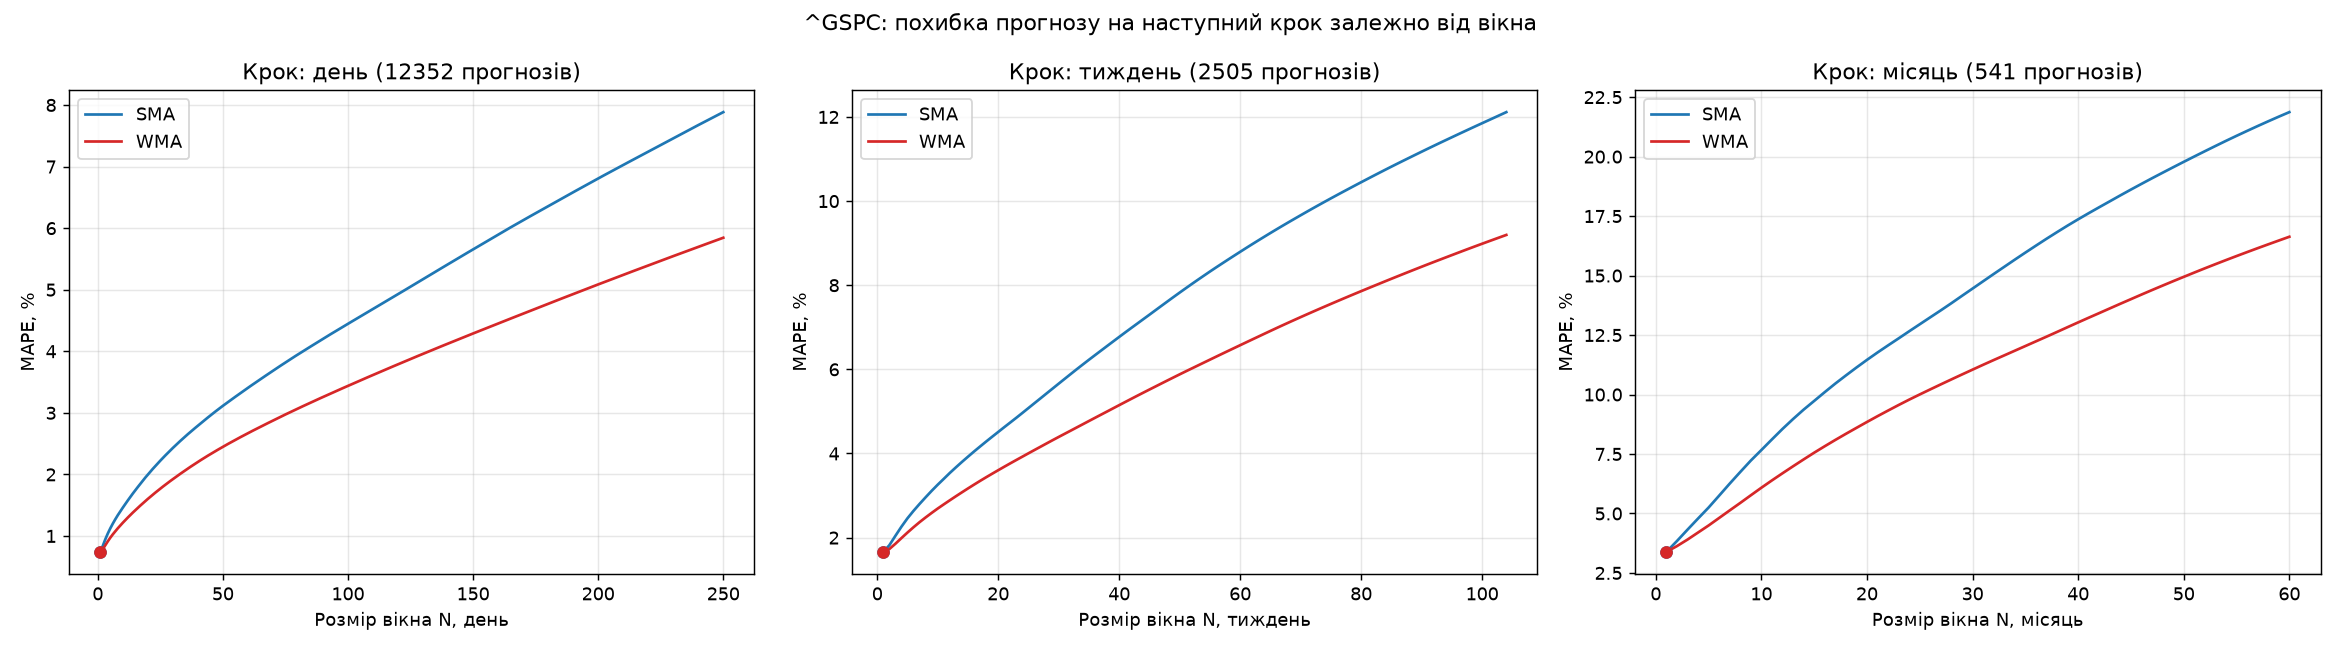

Source data for this figure (header and first rows):
timeframe, method, window, MAE, RMSE, MAPE_%
day, SMA, 1, 11.06, 22.58, 0.7409
day, SMA, 2, 12.42, 24.5, 0.8387
day, SMA, 3, 13.91, 27.19, 0.9446
day, SMA, 4, 15.25, 29.64, 1.039
day, SMA, 5, 16.46, 31.81, 1.124
day, SMA, 6, 17.55, 33.86, 1.2
day, SMA, 7, 18.57, 35.72, 1.271
day, SMA, 8, 19.53, 37.52, 1.338
day, SMA, 9, 20.42, 39.19, 1.4
day, SMA, 10, 21.3, 40.83, 1.46
day, SMA, 11, 22.17, 42.44, 1.519
day, SMA, 12, 23.04, 44.02, 1.577
day, SMA, 13, 23.88, 45.58, 1.634
day, SMA, 14, 24.72, 47.09, 1.689
day, SMA, 15, 25.54, 48.56, 1.743
day, SMA, 16, 26.33, 49.96, 1.795
day, SMA, 17, 27.11, 51.32, 1.847
day, SMA, 18, 27.88, 52.63, 1.898
day, SMA, 19, 28.64, 53.92, 1.949
day, SMA, 20, 29.36, 55.17, 1.997
day, SMA, 21, 30.07, 56.41, 2.044
day, SMA, 22, 30.77, 57.63, 2.091
day, SMA, 23, 31.44, 58.83, 2.136
day, SMA, 24, 32.1, 60, 2.18
day, SMA, 25, 32.75, 61.15, 2.224
day, SMA, 26, 33.4, 62.28, 2.267
day, SMA, 27, 34.02, 63.37, 2.308
day, SMA, 28, 34.63, 64.43, 2.349
day, SMA, 29, 35.22, 65.48, 2.39
day, SMA, 30, 35.81, 66.51, 2.43
day, SMA, 31, 36.37, 67.53, 2.469
day, SMA, 32, 36.93, 68.52, 2.507
day, SMA, 33, 37.48, 69.5, 2.544
day, SMA, 34, 38.01, 70.46, 2.582
day, SMA, 35, 38.54, 71.41, 2.618
day, SMA, 36, 39.06, 72.33, 2.654
day, SMA, 37, 39.57, 73.25, 2.689
day, SMA, 38, 40.07, 74.15, 2.723
day, SMA, 39, 40.56, 75.04, 2.757
day, SMA, 40, 41.05, 75.92, 2.791
day, SMA, 41, 41.54, 76.78, 2.825
day, SMA, 42, 42.04, 77.63, 2.858
day, SMA, 43, 42.52, 78.47, 2.892
day, SMA, 44, 43, 79.29, 2.925
day, SMA, 45, 43.48, 80.1, 2.957
day, SMA, 46, 43.96, 80.89, 2.989
day, SMA, 47, 44.43, 81.67, 3.021
day, SMA, 48, 44.9, 82.44, 3.053
day, SMA, 49, 45.36, 83.2, 3.084
day, SMA, 50, 45.82, 83.94, 3.114
day, SMA, 51, 46.26, 84.68, 3.144
day, SMA, 52, 46.71, 85.41, 3.174
day, SMA, 53, 47.15, 86.13, 3.203
day, SMA, 54, 47.59, 86.85, 3.233
day, SMA, 55, 48.02, 87.57, 3.262
day, SMA, 56, 48.46, 88.27, 3.291
day, SMA, 57, 48.89, 88.98, 3.32
day, SMA, 58, 49.33, 89.67, 3.349
day, SMA, 59, 49.76, 90.35, 3.377
day, SMA, 60, 50.19, 91.03, 3.406
... 768 more rows
